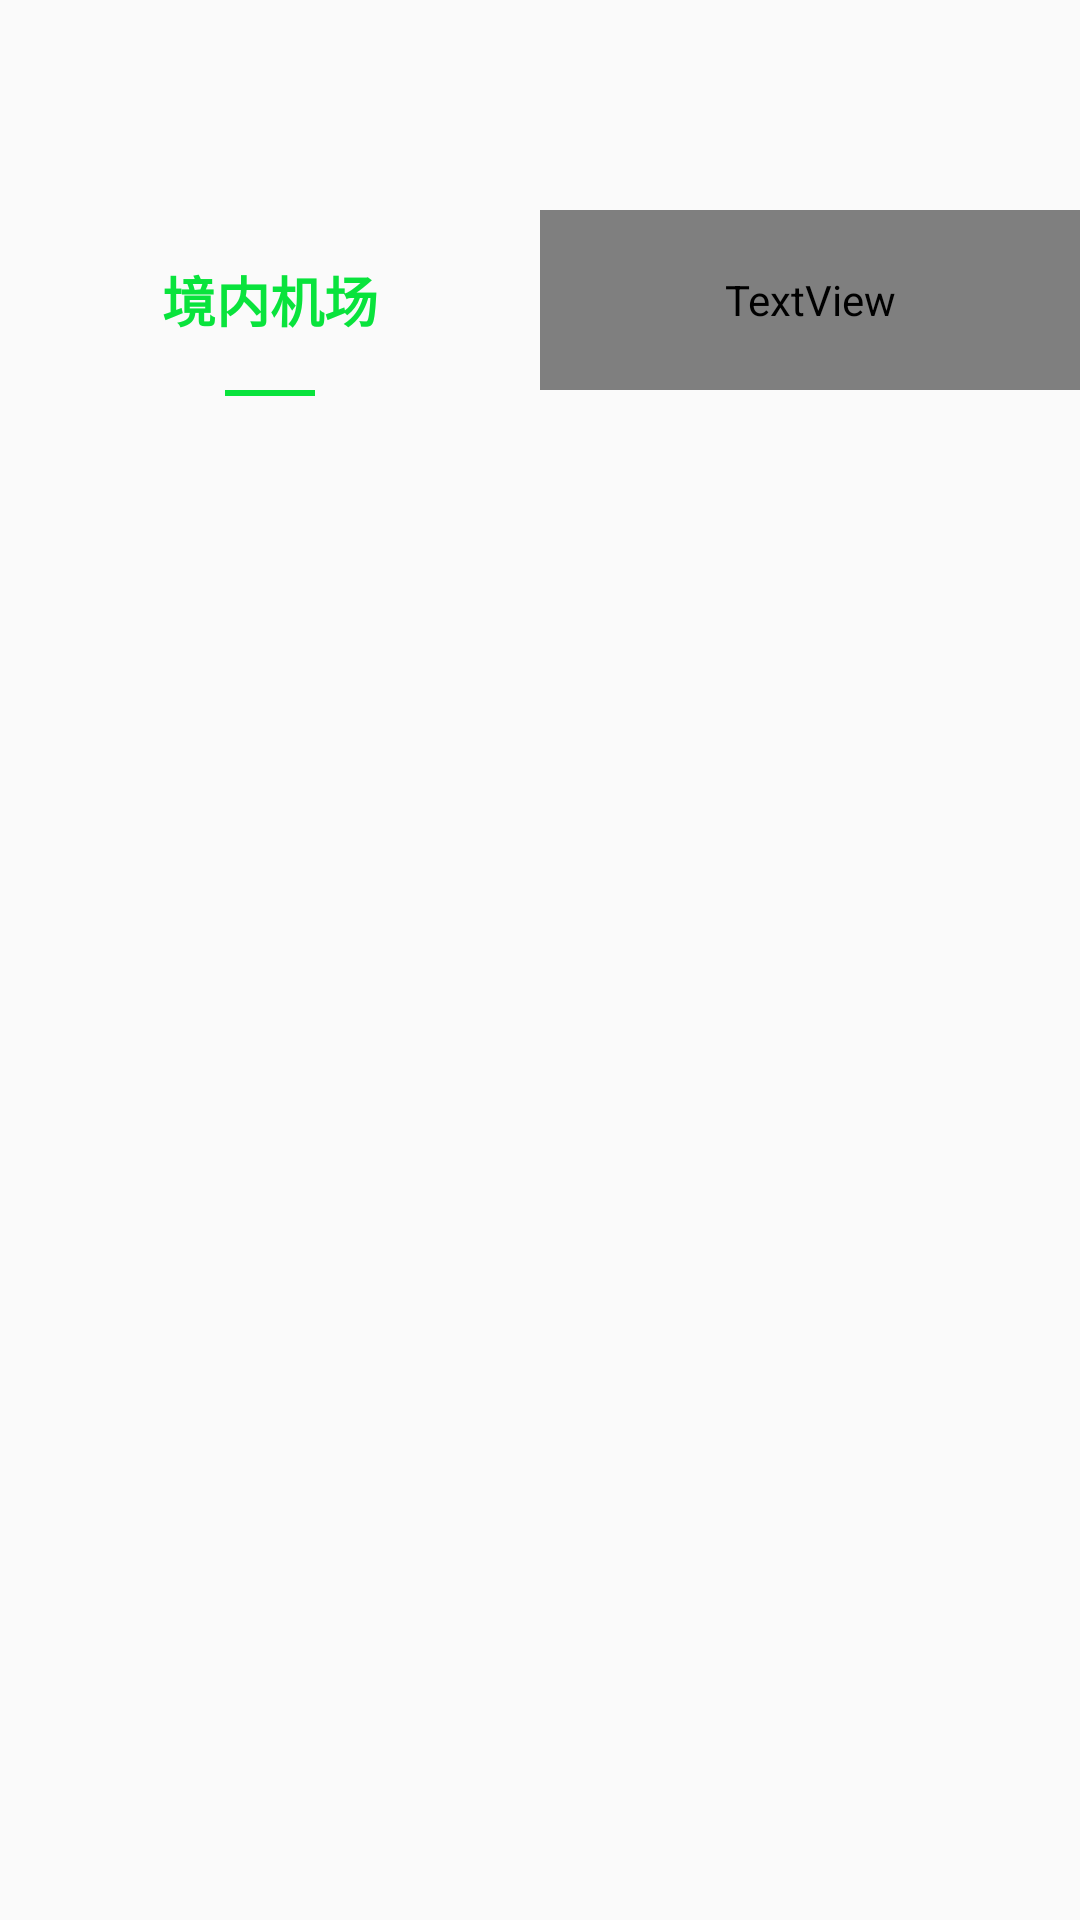

Produce the Android XML layout that renders to this screen, including the resource entries it uses.
<!-- AndroidManifest.xml: application theme AppTheme -->
<!-- res/layout/activity_airport_list.xml -->
<?xml version="1.0" encoding="utf-8"?>
<LinearLayout xmlns:android="http://schemas.android.com/apk/res/android"
    xmlns:app="http://schemas.android.com/apk/res-auto"
    android:orientation="vertical"
    xmlns:tools="http://schemas.android.com/tools"
    android:layout_width="match_parent"
    android:layout_height="match_parent"
    tools:context="demo.isoft.com.airplan.AirportListActivity">

    <RelativeLayout
        android:layout_width="match_parent"
        android:layout_height="wrap_content"
        android:layout_margin="10dp">

        <ImageView
            android:id="@+id/airportlist_imageview_search"
            android:layout_width="30dp"
            android:layout_height="30dp"
            android:layout_alignParentRight="true"
            android:layout_margin="10dp"
            android:src="@mipmap/actionbar_search_icon" />
    </RelativeLayout>

    <LinearLayout
        android:layout_width="match_parent"
        android:layout_height="60dp">

        <TextView
            android:id="@+id/airportlist_textview1"
            style="@style/airportListTextView"
            android:gravity="center"
            android:text="境内机场"
            android:textColor="@color/footer_text_checked" />

        <TextView
            android:id="@+id/airportlist_textview2"
            style="@style/airportListTextView"
            android:gravity="center"
            android:text="国际港澳台"
            android:textColor="@color/darkgray" />
    </LinearLayout>

    <LinearLayout
        android:layout_width="match_parent"
        android:layout_height="wrap_content">

        <LinearLayout
            android:layout_width="match_parent"
            android:layout_height="2dp"
            android:layout_weight="1"
            android:gravity="center">

            <LinearLayout
                android:id="@+id/airportlist_line1"
                android:layout_width="30dp"
                android:layout_height="2dp"
                android:background="@color/footer_text_checked"
                android:orientation="vertical"></LinearLayout>
        </LinearLayout>

        <LinearLayout
            android:layout_width="match_parent"
            android:layout_height="2dp"
            android:layout_weight="1"
            android:gravity="center">

            <LinearLayout
                android:visibility="gone"
                android:id="@+id/airportlist_line2"
                android:layout_width="30dp"
                android:layout_height="2dp"
                android:background="@color/footer_text_checked"
                android:orientation="vertical"></LinearLayout>
        </LinearLayout>
    </LinearLayout>

    <ListView
        android:id="@+id/airportlist_listview"
        android:layout_width="match_parent"
        android:layout_height="match_parent"></ListView>
</LinearLayout>
<!-- resources referenced by this layout -->
<resources>
  <color name="footer_text_checked">#09e33c</color>
  <style name="airportListTextView">
          <item name="android:textStyle">bold</item>
          <item name="android:textSize">18sp</item>
          <item name="android:layout_weight">1</item>
          <item name="android:layout_width">match_parent</item>
          <item name="android:layout_height">60dp</item>
      </style>
  <style name="AppTheme" parent="Theme.AppCompat.Light.NoActionBar">
          
          <item name="colorPrimary">@color/colorPrimary</item>
          <item name="colorPrimaryDark">@color/colorPrimaryDark</item>
          <item name="colorAccent">@color/colorAccent</item>
      </style>
  <color name="colorPrimary">#3F51B5</color>
  <color name="colorPrimaryDark">#303F9F</color>
  <color name="colorAccent">#FF4081</color>
</resources>
